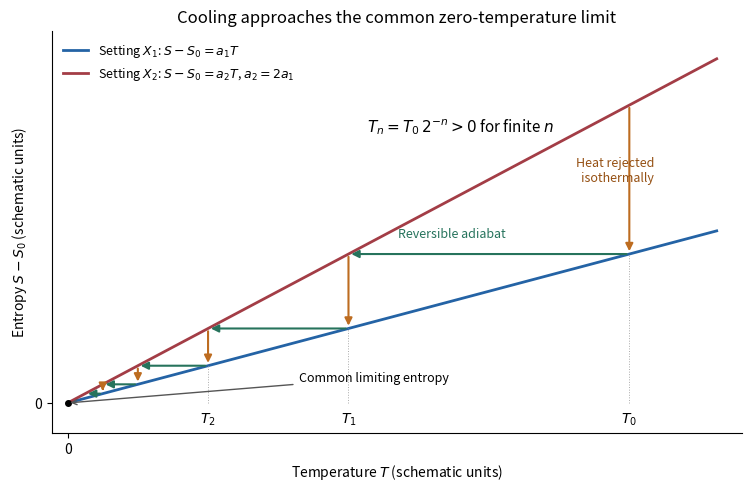

Generate this figure with matplotlib: (Note: this script raises an exception after producing the figure.)
"""Original entropy/cooling sketch; write the PNG basename in the cwd.

Tested with Python 3.14.4, matplotlib 3.10.7 and numpy 2.3.5.
Dependencies are declared in the repository's top-level pyproject.toml.
"""

from pathlib import Path

import matplotlib

matplotlib.use("Agg")
import matplotlib.pyplot as plt
import numpy as np


def main():
    fig, ax = plt.subplots(figsize=(7.4, 4.8), layout="constrained")
    fig.patch.set_facecolor("white")
    temperature = np.linspace(0, 1.04, 200)
    ax.plot(temperature, temperature, color="#2463a5", lw=2,
            label=r"Setting $X_1$: $S-S_0=a_1T$")
    ax.plot(temperature, 2 * temperature, color="#a33d46", lw=2,
            label=r"Setting $X_2$: $S-S_0=a_2T$, $a_2=2a_1$")
    current = 0.90
    for stage in range(5):
        next_temperature = current / 2
        ax.annotate("", xy=(current, current), xytext=(current, 2 * current),
                    arrowprops={"arrowstyle": "-|>", "lw": 1.5,
                                "color": "#bd6c20", "mutation_scale": 11})
        ax.annotate("", xy=(next_temperature, current), xytext=(current, current),
                    arrowprops={"arrowstyle": "-|>", "lw": 1.5,
                                "color": "#26735c", "mutation_scale": 11})
        if stage < 3:
            ax.plot([current, current], [0, current], ":", color="#aaaaaa", lw=0.7)
            ax.text(current, -0.12, rf"$T_{stage}$", ha="center", fontsize=10)
        current = next_temperature
    ax.text(0.94, 1.34, "Heat rejected\nisothermally", fontsize=9,
            ha="right", color="#955013")
    ax.text(0.53, 1.00, "Reversible adiabat", fontsize=9, color="#26735c")
    ax.text(0.48, 1.64, r"$T_n=T_0\,2^{-n}>0$ for finite $n$", fontsize=11)
    ax.plot(0, 0, "o", color="black", ms=4)
    ax.annotate("Common limiting entropy", xy=(0, 0), xytext=(0.37, 0.13),
                fontsize=9, arrowprops={"arrowstyle": "->", "color": "#555555"})
    ax.set(xlabel=r"Temperature $T$ (schematic units)",
           ylabel=r"Entropy $S-S_0$ (schematic units)",
           title="Cooling approaches the common zero-temperature limit",
           xlim=(-0.025, 1.08), ylim=(-0.18, 2.25))
    ax.set_xticks([0])
    ax.set_yticks([0])
    ax.spines[["top", "right"]].set_visible(False)
    ax.legend(loc="upper left", frameon=False, fontsize=9)
    fig.savefig(Path(__file__).with_suffix(".png").name, dpi=145,
                facecolor="white")
    plt.close(fig)


if __name__ == "__main__":
    main()
